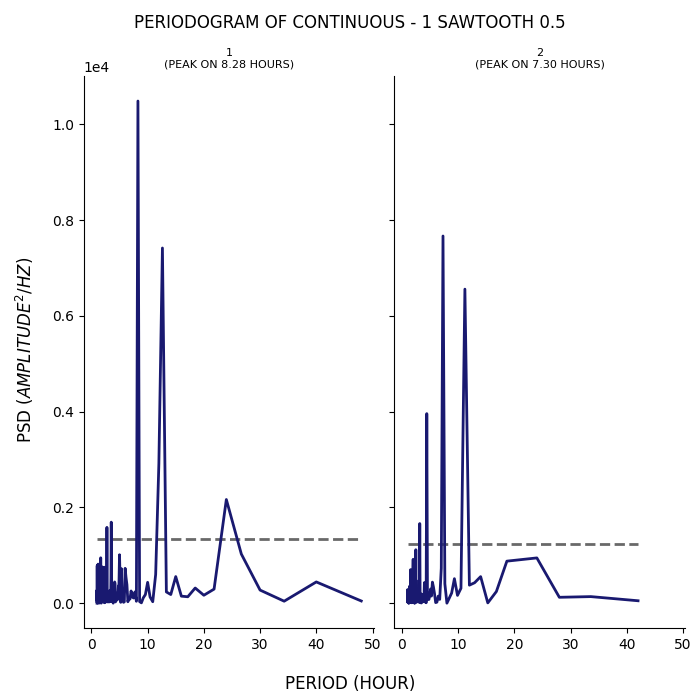

Values plotted in this chart, from the file beside it:
test, period, psd
1, 48.0, 45.95
1, 40.0, 443.5
1, 34.29, 41.5
1, 30.0, 273.5
1, 26.67, 1026
1, 24.0, 2164
1, 21.82, 293.8
1, 20.0, 165.6
1, 18.46, 316.5
1, 17.14, 133.9
1, 16.0, 146.5
1, 15.0, 555.2
1, 14.12, 180.8
1, 13.33, 234.5
1, 12.63, 7416
1, 12.0, 2920
1, 11.43, 599.8
1, 10.91, 30.56
1, 10.43, 129.1
1, 10.0, 435.2
1, 9.6, 179.4
1, 9.231, 112.5
1, 8.889, 7.239
1, 8.571, 32.98
1, 8.276, 10484
1, 8.0, 39.7
1, 7.742, 235.1
1, 7.5, 107.8
1, 7.273, 129.6
1, 7.059, 254.7
1, 6.857, 83.79
1, 6.667, 110.5
1, 6.486, 29.81
1, 6.316, 387
1, 6.154, 539
1, 6.0, 727.7
1, 5.854, 28.36
1, 5.714, 17.67
1, 5.581, 279.2
1, 5.455, 168.9
1, 5.333, 720.6
1, 5.217, 17.57
1, 5.106, 460.2
1, 5.0, 1011
1, 4.898, 365.6
1, 4.8, 360
1, 4.706, 113.2
1, 4.615, 71.24
1, 4.528, 62.82
1, 4.444, 206.9
1, 4.364, 205.3
1, 4.286, 25.79
1, 4.211, 403.3
1, 4.138, 443.1
1, 4.068, 208.8
1, 4.0, 163.9
1, 3.934, 147.8
1, 3.871, 0.4165
1, 3.81, 304
1, 3.75, 27.42
... 341 more rows
